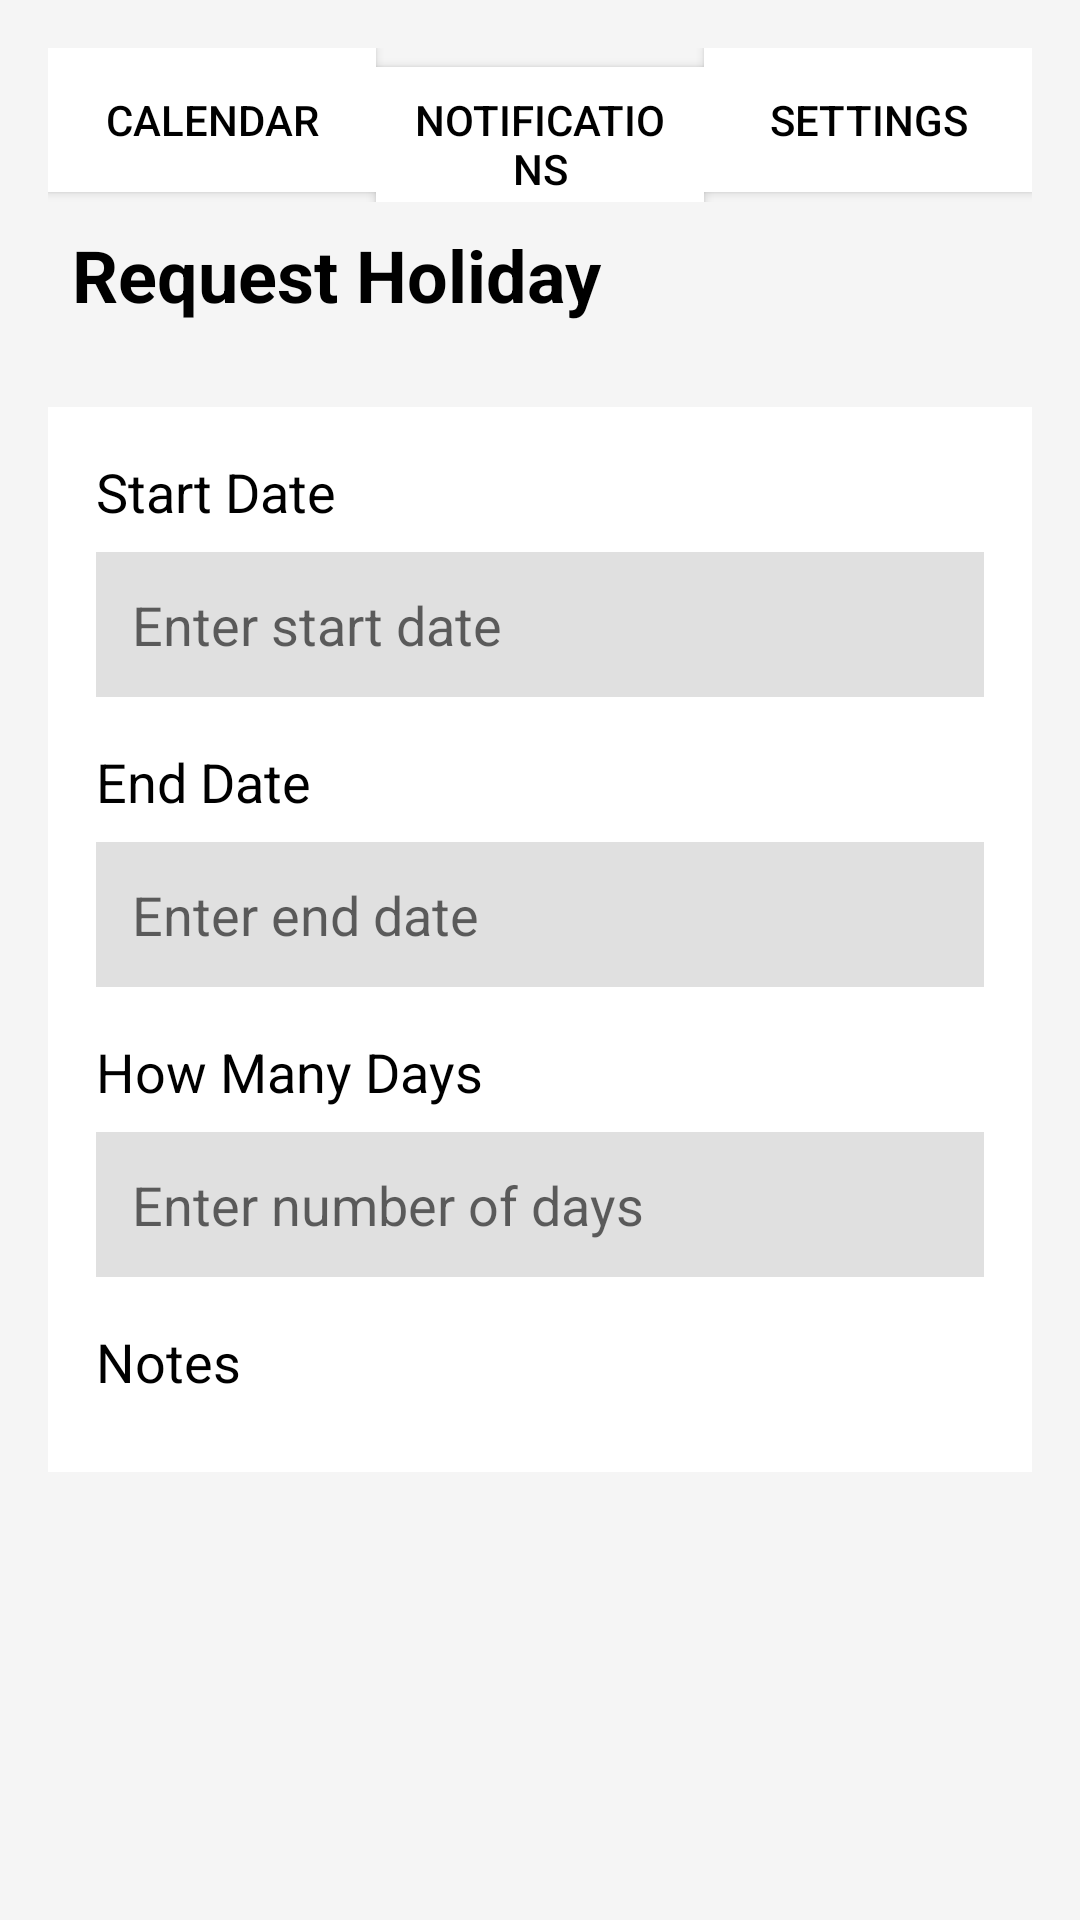

Reconstruct the res/layout file that produces this screen, plus the resources it refers to.
<!-- AndroidManifest.xml: application theme Theme.COMP2000 -->
<!-- res/layout/activity_requestholiday.xml -->
<?xml version="1.0" encoding="utf-8"?>
<LinearLayout xmlns:android="http://schemas.android.com/apk/res/android"
    android:layout_width="match_parent"
    android:layout_height="match_parent"
    android:orientation="vertical"
    android:background="#F5F5F5"
    android:padding="16dp">

    
    <LinearLayout
        android:layout_width="match_parent"
        android:layout_height="wrap_content"
        android:orientation="horizontal">

        
        <Button
            android:id="@+id/calendar_button"
            android:layout_width="0dp"
            android:layout_height="wrap_content"
            android:text="@string/calendar"
            android:background="#FFFFFF"
            android:layout_weight="1"
            android:minHeight="48dp"
            android:textColor="#000000"
            android:padding="8dp"/>

        
        <Button
            android:id="@+id/notification_button"
            android:layout_width="0dp"
            android:layout_height="wrap_content"
            android:text="@string/notifications"
            android:background="#FFFFFF"
            android:layout_weight="1"
            android:minHeight="48dp"
            android:textColor="#000000"
            android:padding="8dp" />

        
        <Button
            android:id="@+id/settings_button"
            android:layout_width="0dp"
            android:layout_height="wrap_content"
            android:text="@string/settings"
            android:background="#FFFFFF"
            android:layout_weight="1"
            android:minHeight="48dp"
            android:textColor="#000000"
            android:padding="8dp" />
    </LinearLayout>

    
    <TextView
        android:id="@+id/title_request_holiday"
        android:layout_width="wrap_content"
        android:layout_height="wrap_content"
        android:text="@string/request_holiday"
        android:textSize="24sp"
        android:textStyle="bold"
        android:textColor="#000000"
        android:layout_marginBottom="20dp"
        android:padding="8dp" />

    
    <LinearLayout
        android:layout_width="match_parent"
        android:layout_height="0dp"
        android:layout_weight="1"
        android:orientation="vertical"
        android:padding="16dp"
        android:background="#FFFFFF">

        
        <TextView
            android:layout_width="wrap_content"
            android:layout_height="wrap_content"
            android:text="@string/start_date"
            android:textSize="18sp"
            android:textColor="#000000"
            android:layout_marginBottom="8dp" />

        <EditText
            android:id="@+id/start_date_input"
            android:layout_width="match_parent"
            android:layout_height="wrap_content"
            android:hint="@string/enter_start_date"
            android:background="#E0E0E0"
            android:padding="12dp"
            android:layout_marginBottom="16dp"
            android:inputType="date"
            android:autofillHints="date"/>

        
        <TextView
            android:layout_width="wrap_content"
            android:layout_height="wrap_content"
            android:text="@string/end_date"
            android:textSize="18sp"
            android:textColor="#000000"
            android:layout_marginBottom="8dp" />

        <EditText
            android:id="@+id/end_date_input"
            android:layout_width="match_parent"
            android:layout_height="wrap_content"
            android:hint="@string/enter_end_date"
            android:background="#E0E0E0"
            android:padding="12dp"
            android:layout_marginBottom="16dp"
            android:inputType="date"
            android:autofillHints="date"/>

        
        <TextView
            android:layout_width="wrap_content"
            android:layout_height="wrap_content"
            android:text="@string/how_many_days"
            android:textSize="18sp"
            android:textColor="#000000"
            android:layout_marginBottom="8dp" />

        <EditText
            android:id="@+id/num_days_input"
            android:layout_width="match_parent"
            android:layout_height="wrap_content"
            android:hint="@string/enter_number_of_days"
            android:background="#E0E0E0"
            android:padding="12dp"
            android:layout_marginBottom="16dp"
            android:inputType="number"
            android:autofillHints="numberOfDays"/>

        
        <TextView
            android:layout_width="wrap_content"
            android:layout_height="wrap_content"
            android:text="@string/notes"
            android:textSize="18sp"
            android:textColor="#000000"
            android:layout_marginBottom="8dp" />

        <EditText
            android:id="@+id/notes_input"
            android:layout_width="match_parent"
            android:layout_height="wrap_content"
            android:hint="@string/enter_notes"
            android:background="#E0E0E0"
            android:padding="12dp"
            android:layout_marginBottom="16dp"
            android:inputType="textMultiLine"
            android:autofillHints="note"/>

        
        <Button
            android:id="@+id/submit_button"
            android:layout_width="wrap_content"
            android:layout_height="wrap_content"
            android:text="@string/submit"
            android:background="#FF9800"
            android:textColor="#FFFFFF"
            android:layout_gravity="end"
            android:layout_marginTop="20dp"
            android:minWidth="100dp"
            android:minHeight="48dp"/>
    </LinearLayout>

    
    <RelativeLayout
        android:layout_width="match_parent"
        android:layout_height="wrap_content"
        android:orientation="horizontal">

        
        <Button
            android:id="@+id/back_button"
            android:layout_width="0dp"
            android:layout_height="wrap_content"
            android:text="@string/back"
            android:background="#FFFFFF"
            android:textColor="#000000"
            android:minWidth="100dp"
            android:minHeight="48dp" />

        
        <Button
            android:id="@+id/sign_out_button"
            android:layout_width="0dp"
            android:layout_height="wrap_content"
            android:text="@string/sign_out"
            android:background="#FFFFFF"
            android:textColor="#000000"
            android:layout_alignParentEnd="true"
            android:minWidth="100dp"
            android:minHeight="48dp"/>
    </RelativeLayout>

</LinearLayout>
<!-- resources referenced by this layout -->
<resources>
  <string name="back">← Back</string>
  <string name="calendar">Calendar</string>
  <string name="end_date">End Date</string>
  <string name="enter_end_date">Enter end date</string>
  <string name="enter_notes">Enter any notes</string>
  <string name="enter_number_of_days">Enter number of days</string>
  <string name="enter_start_date">Enter start date</string>
  <string name="how_many_days">How Many Days</string>
  <string name="notes">Notes</string>
  <string name="notifications">Notifications</string>
  <string name="request_holiday">Request Holiday</string>
  <string name="settings">Settings</string>
  <string name="sign_out">Sign Out</string>
  <string name="start_date">Start Date</string>
  <string name="submit">Submit</string>
  <style name="Theme.COMP2000" parent="android:Theme.Material.Light.NoActionBar" />
</resources>
